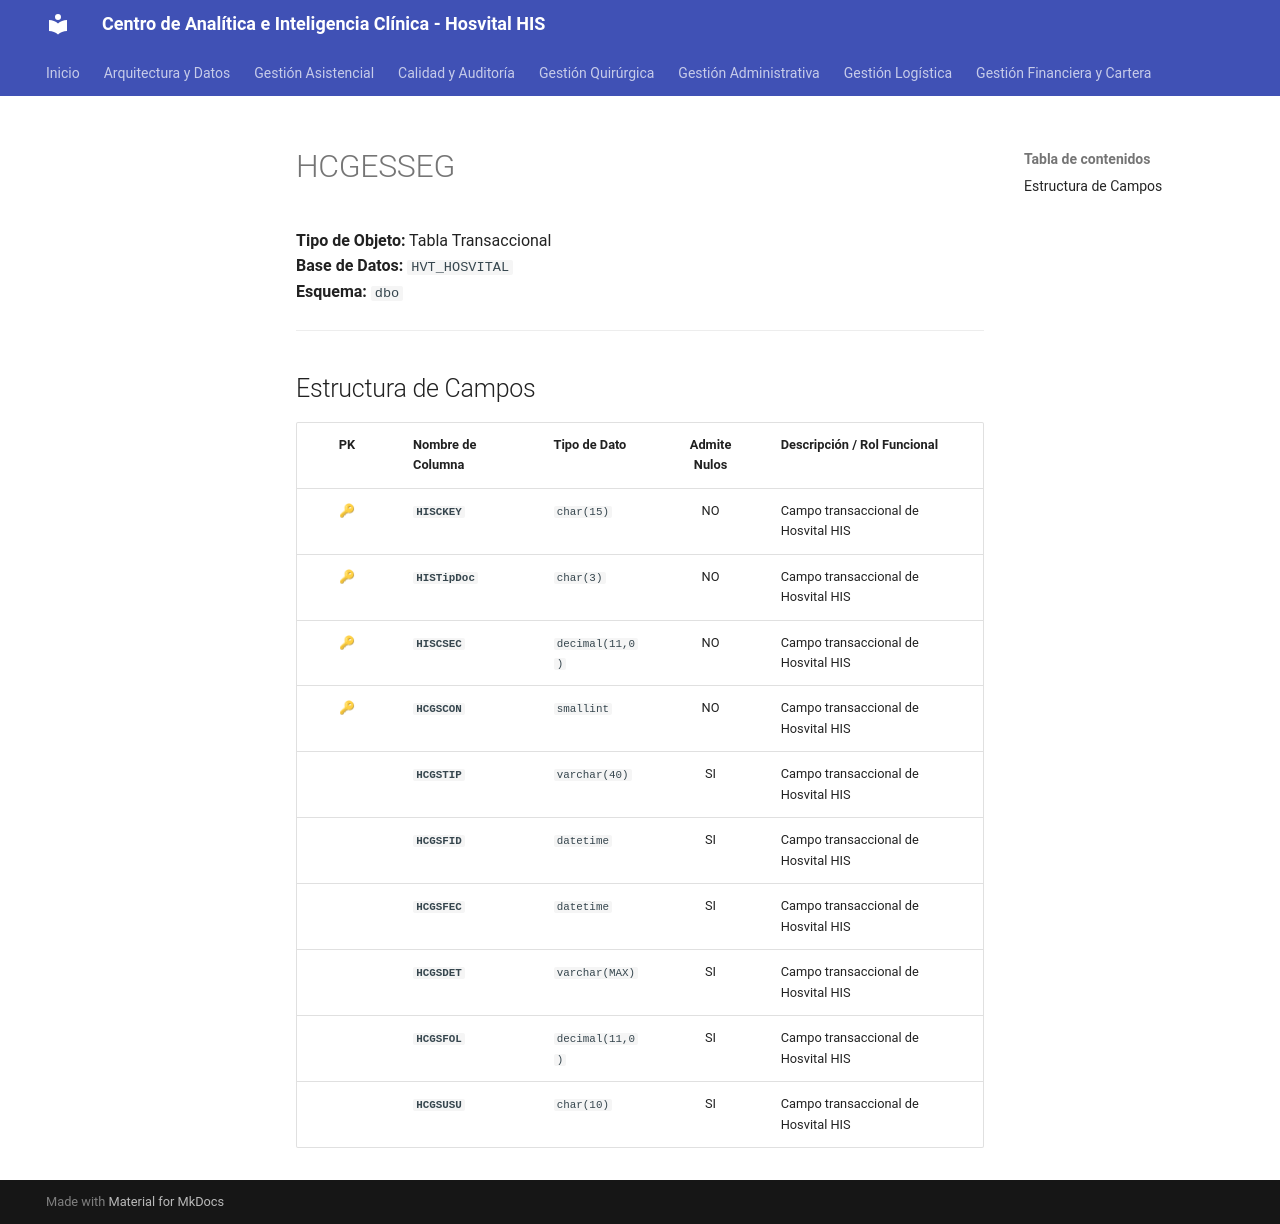

repository: SoporteSaludtech/superset-docs · page: diccionario-general/HCGESSEG/index.html · generator: mkdocs

# HCGESSEG

**Tipo de Objeto:** Tabla Transaccional  
**Base de Datos:** `HVT_HOSVITAL`  
**Esquema:** `dbo`

---

## Estructura de Campos

| PK | Nombre de Columna | Tipo de Dato | Admite Nulos | Descripción / Rol Funcional |
| :-: | :--- | :--- | :-: | :--- |
| 🔑 | **`HISCKEY`** | `char(15)` | NO | Campo transaccional de Hosvital HIS |
| 🔑 | **`HISTipDoc`** | `char(3)` | NO | Campo transaccional de Hosvital HIS |
| 🔑 | **`HISCSEC`** | `decimal(11,0)` | NO | Campo transaccional de Hosvital HIS |
| 🔑 | **`HCGSCON`** | `smallint` | NO | Campo transaccional de Hosvital HIS |
|  | **`HCGSTIP`** | `varchar(40)` | SI | Campo transaccional de Hosvital HIS |
|  | **`HCGSFID`** | `datetime` | SI | Campo transaccional de Hosvital HIS |
|  | **`HCGSFEC`** | `datetime` | SI | Campo transaccional de Hosvital HIS |
|  | **`HCGSDET`** | `varchar(MAX)` | SI | Campo transaccional de Hosvital HIS |
|  | **`HCGSFOL`** | `decimal(11,0)` | SI | Campo transaccional de Hosvital HIS |
|  | **`HCGSUSU`** | `char(10)` | SI | Campo transaccional de Hosvital HIS |
